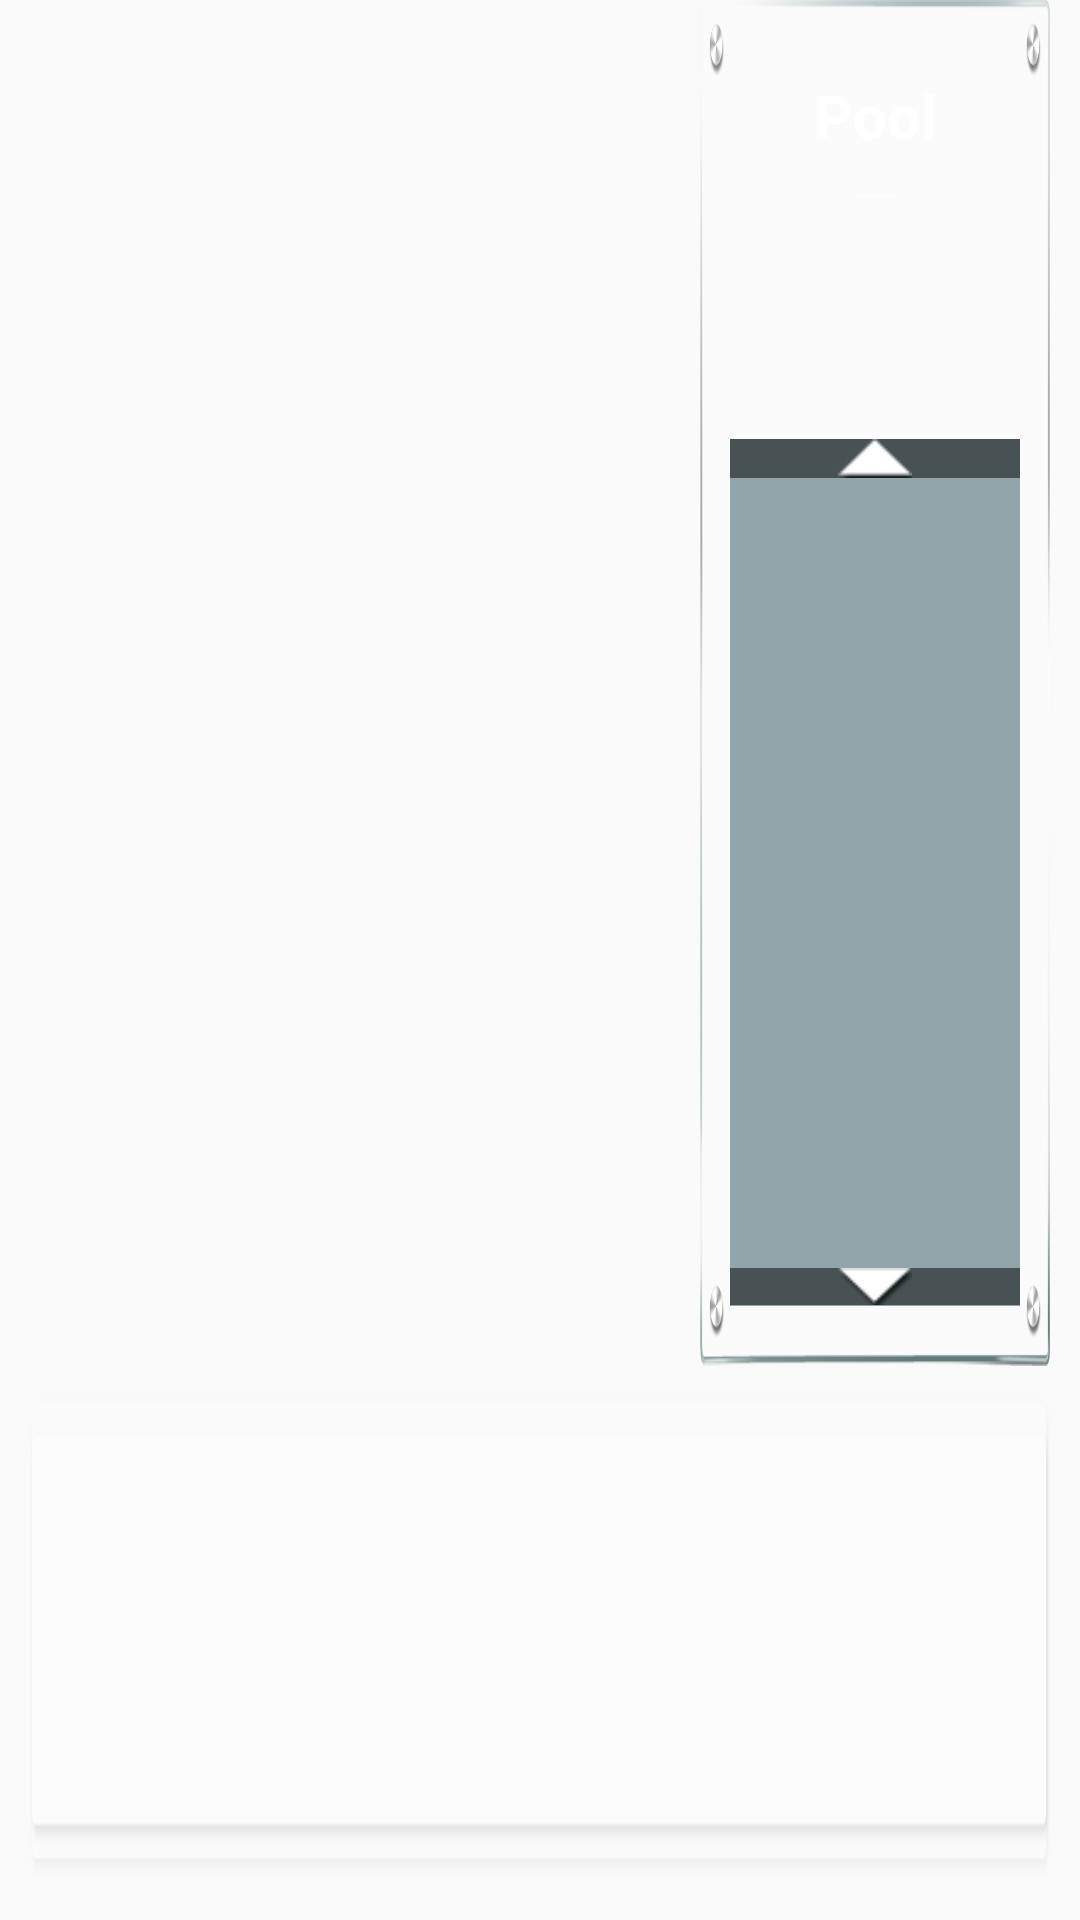

The Android layout XML behind this screen, and the referenced resources:
<!-- AndroidManifest.xml: application theme AppTheme -->
<!-- res/layout/fragment_entertainment_type.xml -->
<FrameLayout xmlns:android="http://schemas.android.com/apk/res/android"
    xmlns:tools="http://schemas.android.com/tools"
    android:layout_width="match_parent"
    android:layout_height="match_parent"
    tools:context="com.witts.mdbox.fragments.EntertainmentTypeFragment">
    <LinearLayout
        android:layout_width="match_parent"
        android:layout_height="match_parent"
        android:orientation="vertical">

        <LinearLayout
            android:layout_width="match_parent"
            android:layout_height="0dp"
            android:orientation="horizontal"
            android:layout_weight="10">
            <ImageView
                android:id="@+id/ivDetailImageContainer"
                android:layout_width="0dp"
                android:layout_height="match_parent"
                android:layout_weight="7"
                android:scaleType="centerCrop"
                android:layout_marginLeft="20dp">
            </ImageView>
            <LinearLayout
                android:layout_width="0dp"
                android:layout_height="match_parent"
                android:layout_weight="4"
                android:layout_marginRight="10dp"
                android:layout_marginLeft="10dp"
                android:background="@drawable/roomdetailbackgroundnew"
                android:orientation="vertical">
                <LinearLayout
                    android:layout_width="match_parent"
                    android:layout_height="wrap_content"
                    android:layout_weight="1.5"
                    android:layout_marginTop="15dp"
                    android:orientation="vertical">
                    <TextView
                        android:id="@+id/tvLabel"
                        android:layout_width="match_parent"
                        android:layout_height="wrap_content"
                        android:layout_marginTop="10dp"
                        android:text="Pool"
                        android:gravity="center"
                        android:textSize="20sp"
                        android:textStyle="bold"
                        android:textColor="#fff"/>
                    <ImageView
                        android:layout_width="wrap_content"
                        android:layout_height="wrap_content"
                        android:src="@drawable/entertainmenthighlight"
                        android:paddingLeft="50dp"
                        android:paddingRight="50dp"
                        android:layout_gravity="center"/>

                </LinearLayout>
                <LinearLayout
                    android:layout_width="match_parent"
                    android:layout_height="wrap_content"
                    android:layout_weight="5.5"
                    android:orientation="vertical"
                    android:background="#802b515c"
                    android:layout_marginLeft="10dp"
                    android:layout_marginRight="10dp"
                    android:layout_marginBottom="20dp">
                    <ImageView
                        android:id="@+id/imguparrow"
                        android:layout_width="match_parent"
                        android:layout_height="wrap_content"
                        android:layout_weight="0.1"
                        android:src="@drawable/uparrow"
                        android:background="#80000000"/>
                    <LinearLayout
                        android:id="@+id/llinfocontainer"
                        android:layout_width="match_parent"
                        android:layout_height="wrap_content"
                        android:layout_weight="10"
                        android:layout_marginRight="10dp"
                        android:orientation="horizontal">
                        <ScrollView
                            android:id="@+id/svinfocontainer"
                            android:layout_width="match_parent"
                            android:layout_height="match_parent">
                            <TextView
                                android:id="@+id/tvDetail"
                                android:layout_width="match_parent"
                                android:layout_height="match_parent" />
                        </ScrollView>
                    </LinearLayout>
                    <ImageView
                        android:id="@+id/imgdownarrow"
                        android:layout_width="match_parent"
                        android:layout_height="wrap_content"
                        android:layout_weight="0.1"
                        android:src="@drawable/downarrow"
                        android:background="#80000000"/>
                </LinearLayout>
            </LinearLayout>
        </LinearLayout>
        <FrameLayout
            android:layout_width="match_parent"
            android:layout_height="0dp"
            android:layout_weight="3.5"
            android:layout_marginLeft="10dp"
            android:layout_marginRight="10dp"
            android:layout_marginTop="10dp"
            android:layout_marginBottom="15dp"
            android:background="@drawable/roomtypebackground">
            <android.support.v7.widget.RecyclerView
                android:id="@+id/rvchooseentertainmenttype"
                android:layout_width="match_parent"
                android:layout_height="match_parent"
                android:layout_gravity="center"/>
        </FrameLayout>
    </LinearLayout>
</FrameLayout>
<!-- resources referenced by this layout -->
<resources>
  <!-- drawable downarrow: png bitmap (drawable-hdpi, 3284 bytes) -->
  <!-- drawable entertainmenthighlight: png bitmap (drawable-hdpi, 8299 bytes) -->
  <!-- drawable roomdetailbackgroundnew: png bitmap (drawable-hdpi, 36968 bytes) -->
  <!-- drawable roomtypebackground: png bitmap (drawable-hdpi, 6623 bytes) -->
  <!-- drawable uparrow: png bitmap (drawable-hdpi, 3062 bytes) -->
  <style name="AppTheme" parent="Base.Theme.AppCompat.Light.DarkActionBar" />
</resources>
